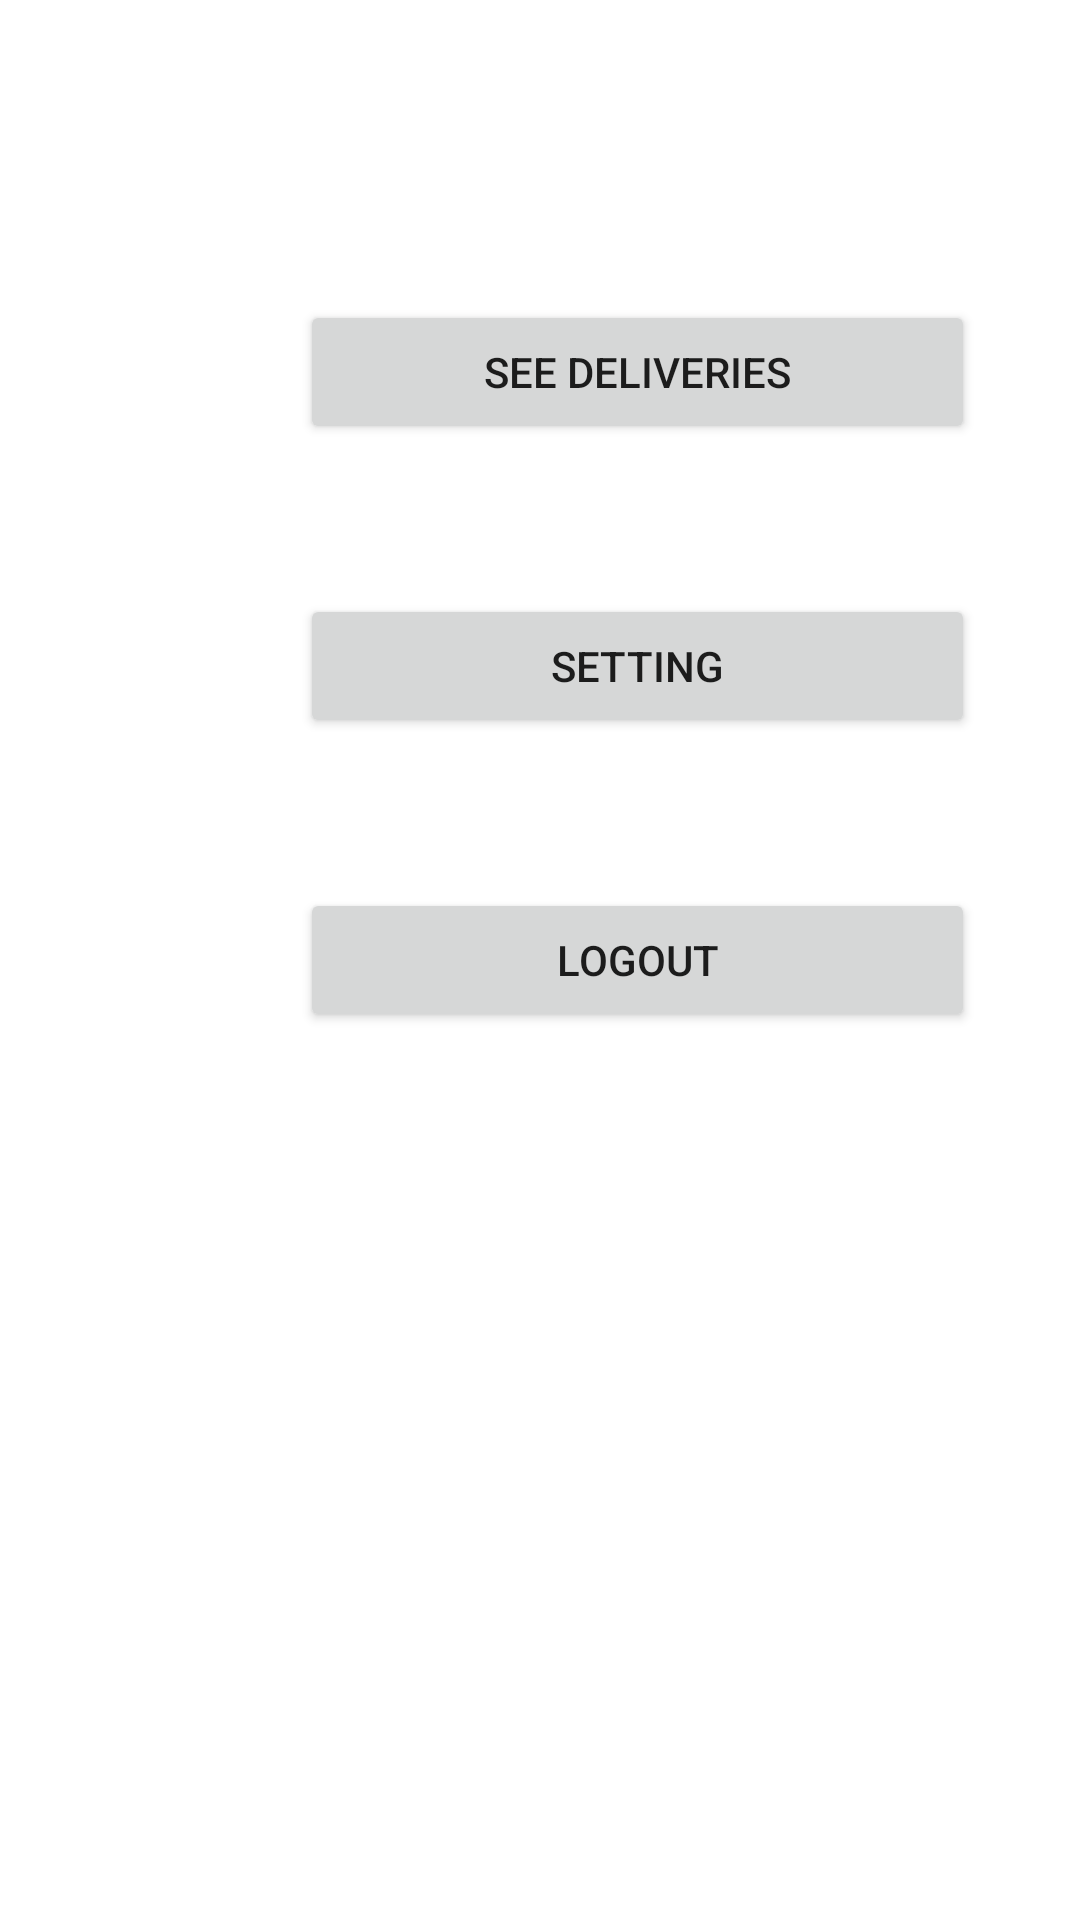

Reconstruct the res/layout file that produces this screen, plus the resources it refers to.
<!-- AndroidManifest.xml: application theme AppTheme -->
<!-- res/layout/activity_main_coca.xml -->
<?xml version="1.0" encoding="utf-8"?>
<LinearLayout xmlns:android="http://schemas.android.com/apk/res/android"
    xmlns:tools="http://schemas.android.com/tools"
    android:layout_width="match_parent"
    android:layout_height="match_parent"
    android:orientation="vertical">

    <Button
        android:id="@+id/Odder"
        android:layout_width="225dp"
        android:layout_height="wrap_content"
        android:layout_marginStart="100dp"
        android:layout_marginLeft="150dp"
        android:layout_marginTop="100dp"
        android:text="See Deliveries"
        tools:visibility="visible" />

    <Button
        android:id="@+id/Setting"
        android:layout_width="225dp"
        android:layout_height="wrap_content"
        android:layout_marginTop="50dp"
        android:layout_marginStart="100dp"
        android:layout_marginLeft="100dp"
        android:text="Setting"
        tools:visibility="visible" />

    <Button
        android:id="@+id/LogOut"
        android:layout_width="225dp"
        android:layout_height="wrap_content"
        android:layout_marginTop="50dp"
        android:layout_marginStart="100dp"
        android:layout_marginLeft="100dp"
        android:text="Logout"
        tools:visibility="visible" />
</LinearLayout>
<!-- resources referenced by this layout -->
<resources>
  <style name="AppTheme" parent="Theme.MaterialComponents.Light.DarkActionBar">
          
          <item name="colorPrimary">@color/colorPrimary</item>
  
      </style>
  <color name="colorPrimary">#F44336</color>
</resources>
